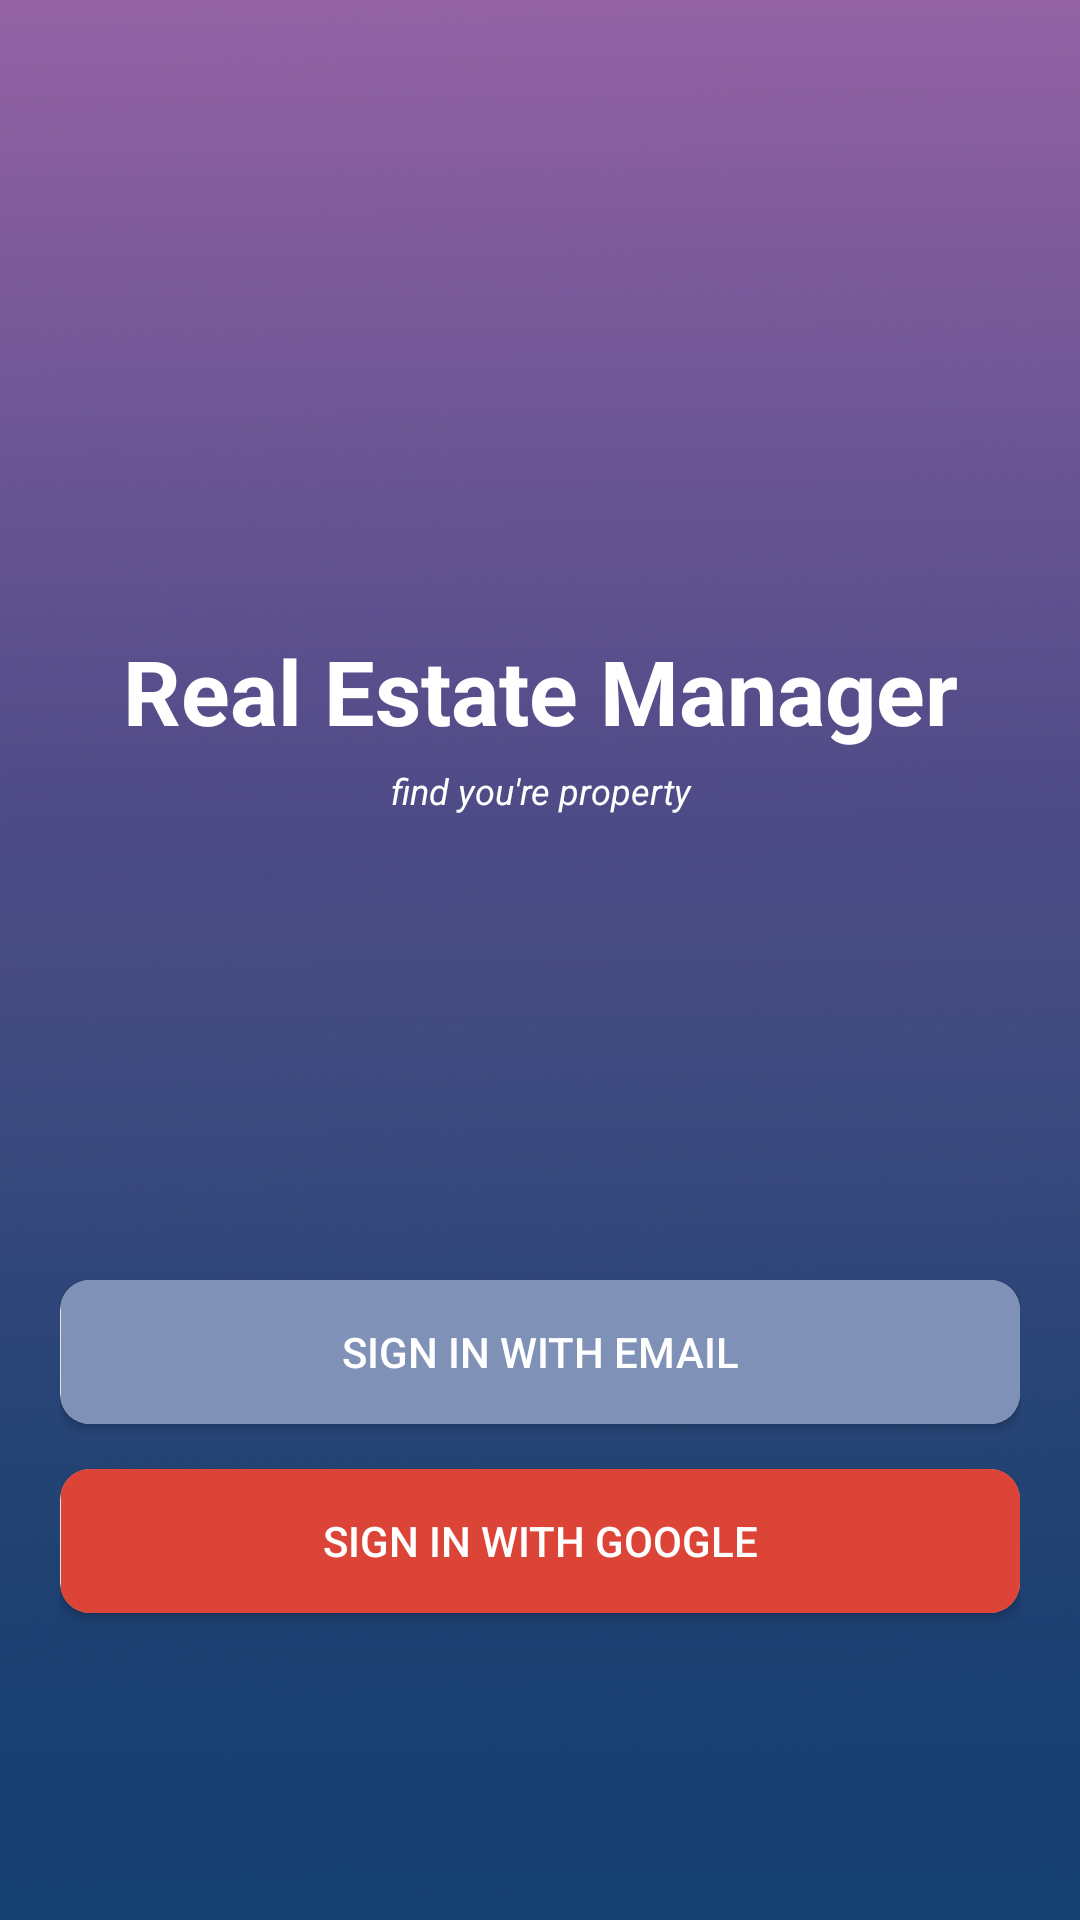

Reconstruct the res/layout file that produces this screen, plus the resources it refers to.
<!-- AndroidManifest.xml: application theme AppTheme -->
<!-- res/layout/activity_main.xml -->
<?xml version="1.0" encoding="utf-8"?>
<android.support.v7.widget.LinearLayoutCompat
    xmlns:android="http://schemas.android.com/apk/res/android"
    xmlns:app="http://schemas.android.com/apk/res-auto"
    xmlns:tools="http://schemas.android.com/tools"
    android:background="@drawable/authentication_background"
    android:layout_width="match_parent"
    android:layout_height="match_parent"
    android:orientation="vertical"
    android:paddingStart="20dp"
    android:paddingEnd="20dp"
    tools:context="com.openclassrooms.realestatemanager.MainActivity">

    <LinearLayout
        android:layout_width="match_parent"
        android:layout_height="match_parent"
        android:layout_weight="1"
        android:gravity="center"
        android:orientation="vertical">

        <ImageView
            android:layout_width="wrap_content"
            android:layout_height="wrap_content"
            android:background="@drawable/baseline_house_24"
            android:padding="40dp"
            android:contentDescription="@string/app_name" />

        <TextView
            android:layout_width="match_parent"
            android:layout_height="wrap_content"
            android:layout_margin="5dp"
            android:gravity="center"
            android:text="@string/app_name"
            android:textColor="#FFF"
            android:textSize="30sp"
            android:textStyle="bold" />

        <TextView
            android:layout_width="match_parent"
            android:layout_height="wrap_content"
            android:gravity="center"
            android:text="find you're property"
            android:textColor="#FFF"
            android:textSize="12sp"
            android:textStyle="italic" />

        
        <ProgressBar
            android:id="@+id/progressBar"
            android:layout_width="30dp"
            android:layout_height="30dp"
            android:padding="20dp"
            android:visibility="invisible"
           />

    </LinearLayout>

    <LinearLayout
        android:id="@+id/authentication_button_layout"
        android:layout_width="match_parent"
        android:layout_height="match_parent"
        android:layout_weight="2"
        android:gravity="top"
        android:orientation="vertical">

        <androidx.cardview.widget.CardView
            android:layout_width="match_parent"
            android:layout_height="wrap_content"
            android:layout_gravity="center"
            app:cardCornerRadius="10dp">

            <RelativeLayout
                android:layout_width="match_parent"
                android:layout_height="match_parent"
                android:orientation="vertical">

                <ImageView
                    android:id="@+id/ic_email"
                    android:layout_width="wrap_content"
                    android:layout_height="wrap_content"
                    android:contentDescription="email connexion"
                    android:src="#FFF" />

                <androidx.appcompat.widget.AppCompatButton
                    android:id="@+id/login_button_email"
                    android:layout_width="match_parent"
                    android:layout_height="wrap_content"
                    android:layout_toEndOf="@+id/ic_email"
                    android:background="#7F91B6"
                    android:text="Sign in with email"
                    android:textColor="#fff" />
            </RelativeLayout>
        </androidx.cardview.widget.CardView>

        <androidx.cardview.widget.CardView
            android:layout_width="match_parent"
            android:layout_height="wrap_content"
            android:layout_marginTop="15dp"
            app:cardCornerRadius="10dp">

            <RelativeLayout
                android:layout_width="match_parent"
                android:layout_height="match_parent"
                android:orientation="vertical">

                <ImageView
                    android:id="@+id/ic_google"
                    android:layout_width="wrap_content"
                    android:layout_height="wrap_content"
                    android:contentDescription="googlebtn"
                    android:src="#CF2F2F" />

                <androidx.appcompat.widget.AppCompatButton
                    android:id="@+id/login_button_google"
                    android:layout_width="match_parent"
                    android:layout_height="wrap_content"
                    android:layout_toEndOf="@+id/ic_google"
                    android:background="#DB4437"
                    android:text="sign in with google"
                    android:textColor="#fff" />
            </RelativeLayout>
        </androidx.cardview.widget.CardView>
    </LinearLayout>

</android.support.v7.widget.LinearLayoutCompat>
<!-- resources referenced by this layout -->
<resources>
  <!-- drawable authentication_background: jpg bitmap (drawable, 599681 bytes) -->
  <string name="app_name">Real Estate Manager</string>
  <style name="AppTheme" parent="Theme.AppCompat.Light.DarkActionBar">
          
          <item name="colorPrimary">@color/colorPrimary</item>
          <item name="colorPrimaryDark">@color/colorPrimaryDark</item>
          <item name="colorAccent">@color/colorAccent</item>
      </style>
  <color name="colorPrimary">#1D4045</color>
  <color name="colorPrimaryDark">#23575E</color>
  <color name="colorAccent">#FF4040</color>
</resources>
